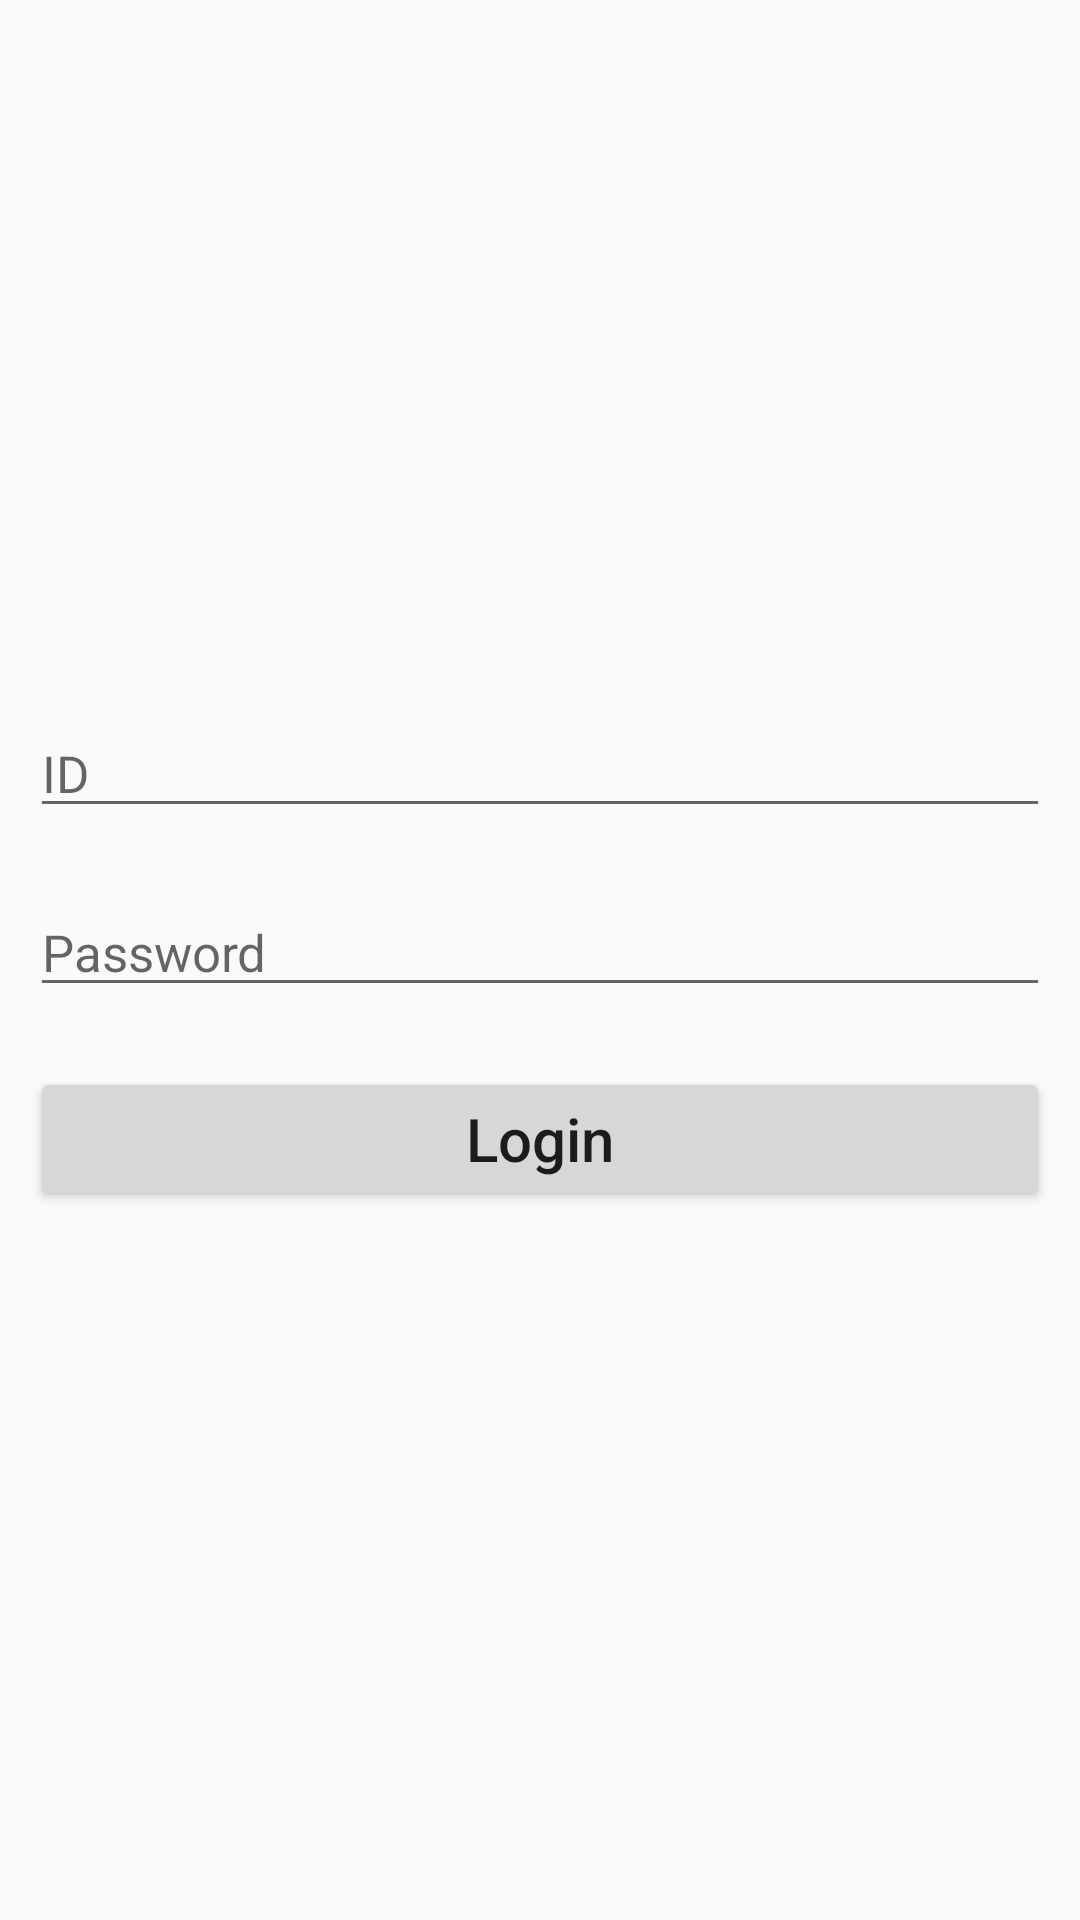

Here is an Android app screen rendered from its layout file. Give the layout XML and the strings, colors and styles it references.
<!-- AndroidManifest.xml: application theme AppTheme -->
<!-- res/layout/view_login.xml -->
<?xml version="1.0" encoding="utf-8"?>
<LinearLayout style="@style/layoutWrap"
    xmlns:android="http://schemas.android.com/apk/res/android"
    tools:context=".view.LoginView"
    xmlns:tools="http://schemas.android.com/tools">
    <EditText android:id="@+id/et_id" style="@style/nomalET" android:hint="ID" />
    <EditText android:id="@+id/et_pwd" style="@style/nomalET" android:hint="Password" android:inputType="textPassword" android:password="true" />
    <Button android:id="@+id/loginBtn" style="@style/nomalBtn" android:text="Login" />
</LinearLayout>
<!-- resources referenced by this layout -->
<resources>
  <style name="layoutWrap">
          <item name="android:layout_width">match_parent</item>
          <item name="android:layout_height">match_parent</item>
          <item name="android:orientation">vertical</item>
          <item name="android:gravity">center</item>
      </style>
  <style name="nomalBtn">
          <item name="android:layout_margin">10dp</item>
          <item name="android:layout_width">match_parent</item>
          <item name="android:layout_height">wrap_content</item>
          <item name="android:textSize">20dp</item>
          <item name="android:textAllCaps">false</item>
      </style>
  <style name="nomalET">
          <item name="android:layout_width">match_parent</item>
          <item name="android:layout_height">wrap_content</item>
          <item name="android:textSize">17dp</item>
          <item name="android:inputType">text</item>
          <item name="android:layout_margin">10dp</item>
      </style>
  <style name="AppTheme" parent="Theme.AppCompat.Light.DarkActionBar">
          
          <item name="colorPrimary">@color/colorPrimary</item>
          <item name="colorPrimaryDark">@color/colorPrimaryDark</item>
          <item name="colorAccent">@color/colorAccent</item>
      </style>
  <!-- not gathered from this repository: default colours our renderer supplied (Android Studio template values) -->
  <color name="colorPrimary">#FF6200EE</color>
  <color name="colorPrimaryDark">#FF3700B3</color>
  <color name="colorAccent">#FF03DAC5</color>
</resources>
